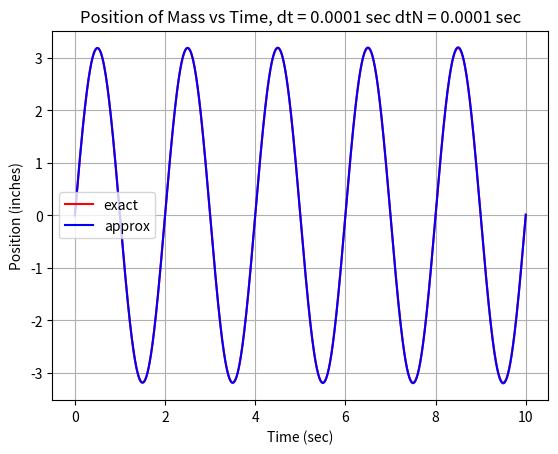

Recreate this plot in Python.
# filename: spring_mass.py
# author: Daniel Barnette
# date: Aug 25, 2016
#
# purpose: plot the exact solution for a spring-mass system
#======================================

# imports
import matplotlib.pyplot as plt	    # for plots
#from pylab import plot,show, title, xlabel, ylabel, legend, savefig
import pylab                        # for plot labels, legends, etc)
import math						    # for sines, cosines, and other math functions

# define Booleans
DEBUG = True
DEBUG = False

# define constants
timeStart = 0.0  					# seconds
timeEnd = 10.0						# seconds
uZero = 0.							# inches, initial displacement
vZero = 10.0						# inches/second, initial velocity
naturalPeriod = 2.					# seconds/cycle, natural frequency
omegaN = 2.*math.pi/naturalPeriod	# radians/second, undamped circular natural frequency
deltaT = 0.0001						# seconds, time step for plotting exact equation
deltaTN = 0.0001                       # seconds, time step for marching approximate numerical equation

# exact equation
def exact(time, uZero, vZero, omegaN):
    u = uZero*math.cos(omegaN*time) + (vZero/omegaN)*math.sin(omegaN*time)
    return u

# numerical equation
def approximate(omegaN, u, udot, deltaTN):
    udotNew =  udot - deltaTN*omegaN**2*u
    uNew = u + deltaTN*udot
    return (uNew, udotNew)
    
# main program

# EXACT SOLUTION

# define lists for storing plot variables
time = []
u = []

# initial value for u at time t=0
uDisplacement = exact(0,uZero,vZero,omegaN)

# store plot variable
time.append(timeStart)
u.append(uDisplacement)

# loop until finished
t = timeStart
while t < timeEnd + 0.001 :
    t = t + deltaT
    uDisplacement = exact(t,uZero,vZero,omegaN)
    time.append(t)
    u.append(uDisplacement)
    
if DEBUG:
    print('time:\n')
    print(time)
    print()
    print('u:\n')
    print(u)
    print()
    
# NUMERICAL SOLUTION
# define lists for storing plot variables
timeN = []
uNum = []
udotNum = []

# stor initial plot variables
timeN.append(timeStart)
uNum.append(uZero)
udotNum.append(vZero)

# loop until finished
t = timeStart
uN = uZero
udotN = vZero
while t < timeEnd + 0.001:
    t = t + deltaTN
    (uNDisplacement, vNDisplacement) = approximate(omegaN, uN, udotN, deltaTN)
    timeN.append(t)
    uNum.append(uNDisplacement)
# reset variables for next iteration
    uN = uNDisplacement
    udotN = vNDisplacement

# plot the exact results
pylab.title('Position of Mass vs Time, dt = %s sec dtN = %s sec' % (deltaT,deltaTN))
pylab.xlabel('Time (sec)')
pylab.ylabel('Position (inches)')
pylab.grid('on')
filename1 = 'graph_position_vs_time_dt_'+str(deltaT)+'_dtN_'+str(deltaTN)+'_sec.png'
plt.plot(time,u,color='r')
plt.plot(timeN,uNum,color='b')
pylab.legend(['exact','approx'],loc='best')
pylab.savefig(filename1)
plt.show()


# indicate end of program
print('\n --- Program spring_mass.py ended successfully ---\n')
